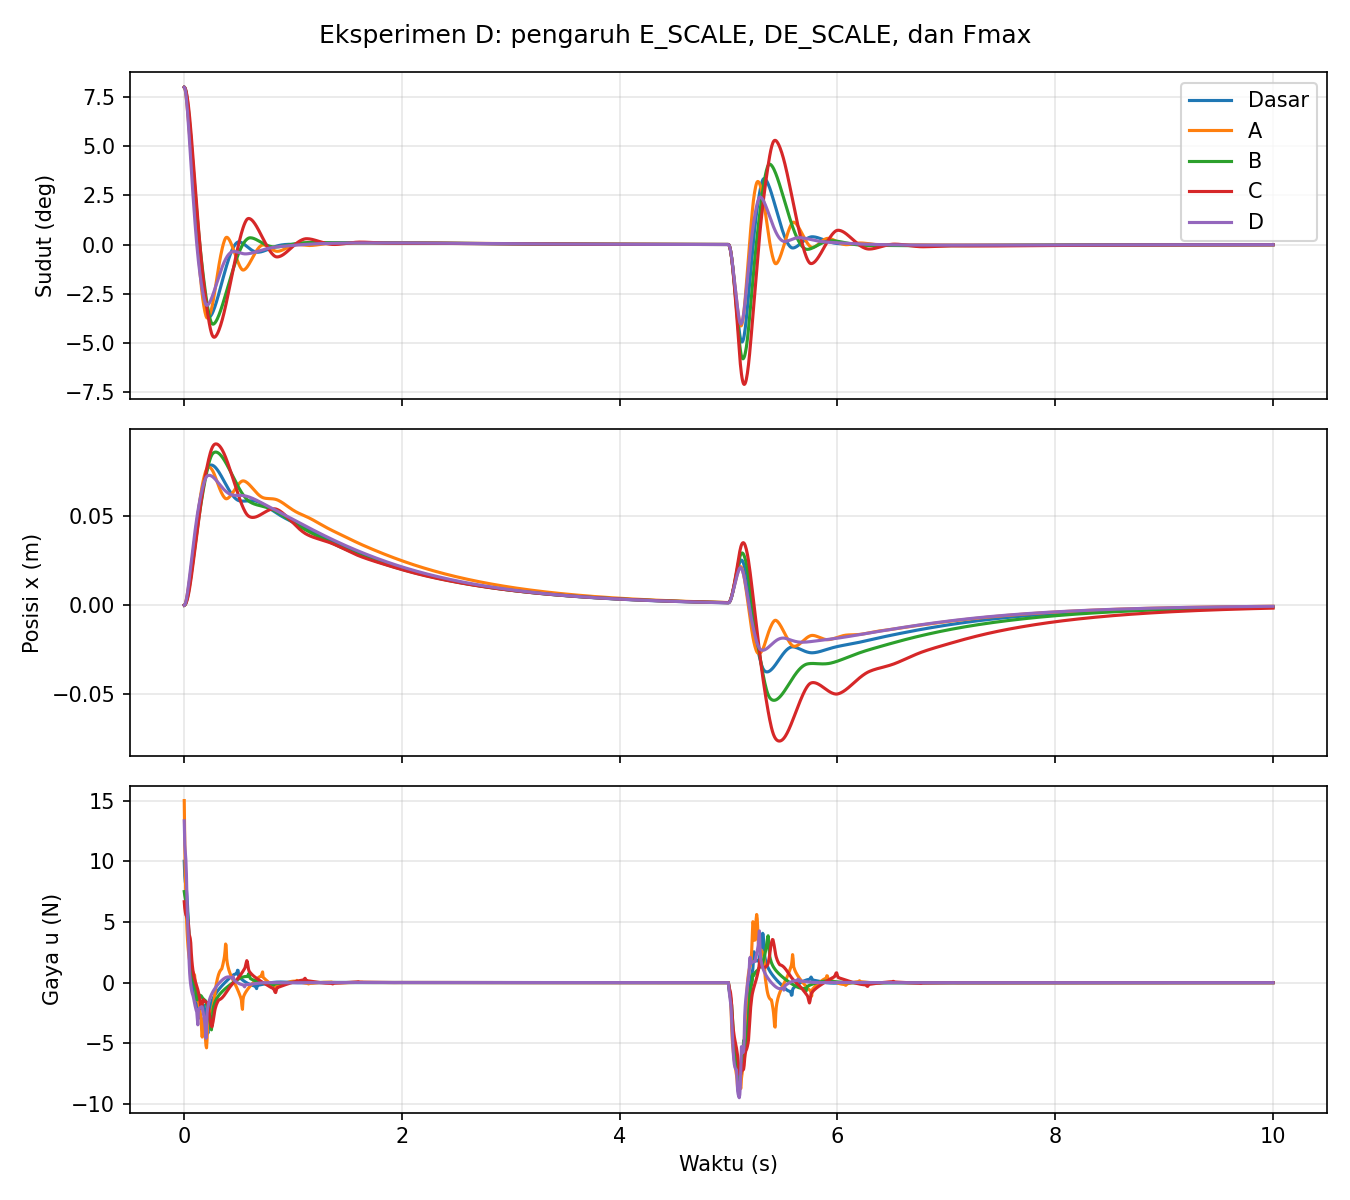

Source data for this figure (header and first rows):
Konfigurasi, E_SCALE, DE_SCALE, Fmax, Peak |theta| (deg), Recovery (s), Max |x| (m), Max |u| (N)
Dasar, 12 deg, 100 deg/s, 15 N, 8.0, 0.385, 0.079, 10.0
A, 8 deg, 80 deg/s, 15 N, 8.0, 0.535, 0.078, 15.0
B, 16 deg, 120 deg/s, 15 N, 8.0, 0.485, 0.086, 8.03
C, 12 deg, 100 deg/s, 10 N, 8.0, 0.54, 0.091, 7.58
D, 12 deg, 100 deg/s, 20 N, 8.0, 0.31, 0.073, 13.33
